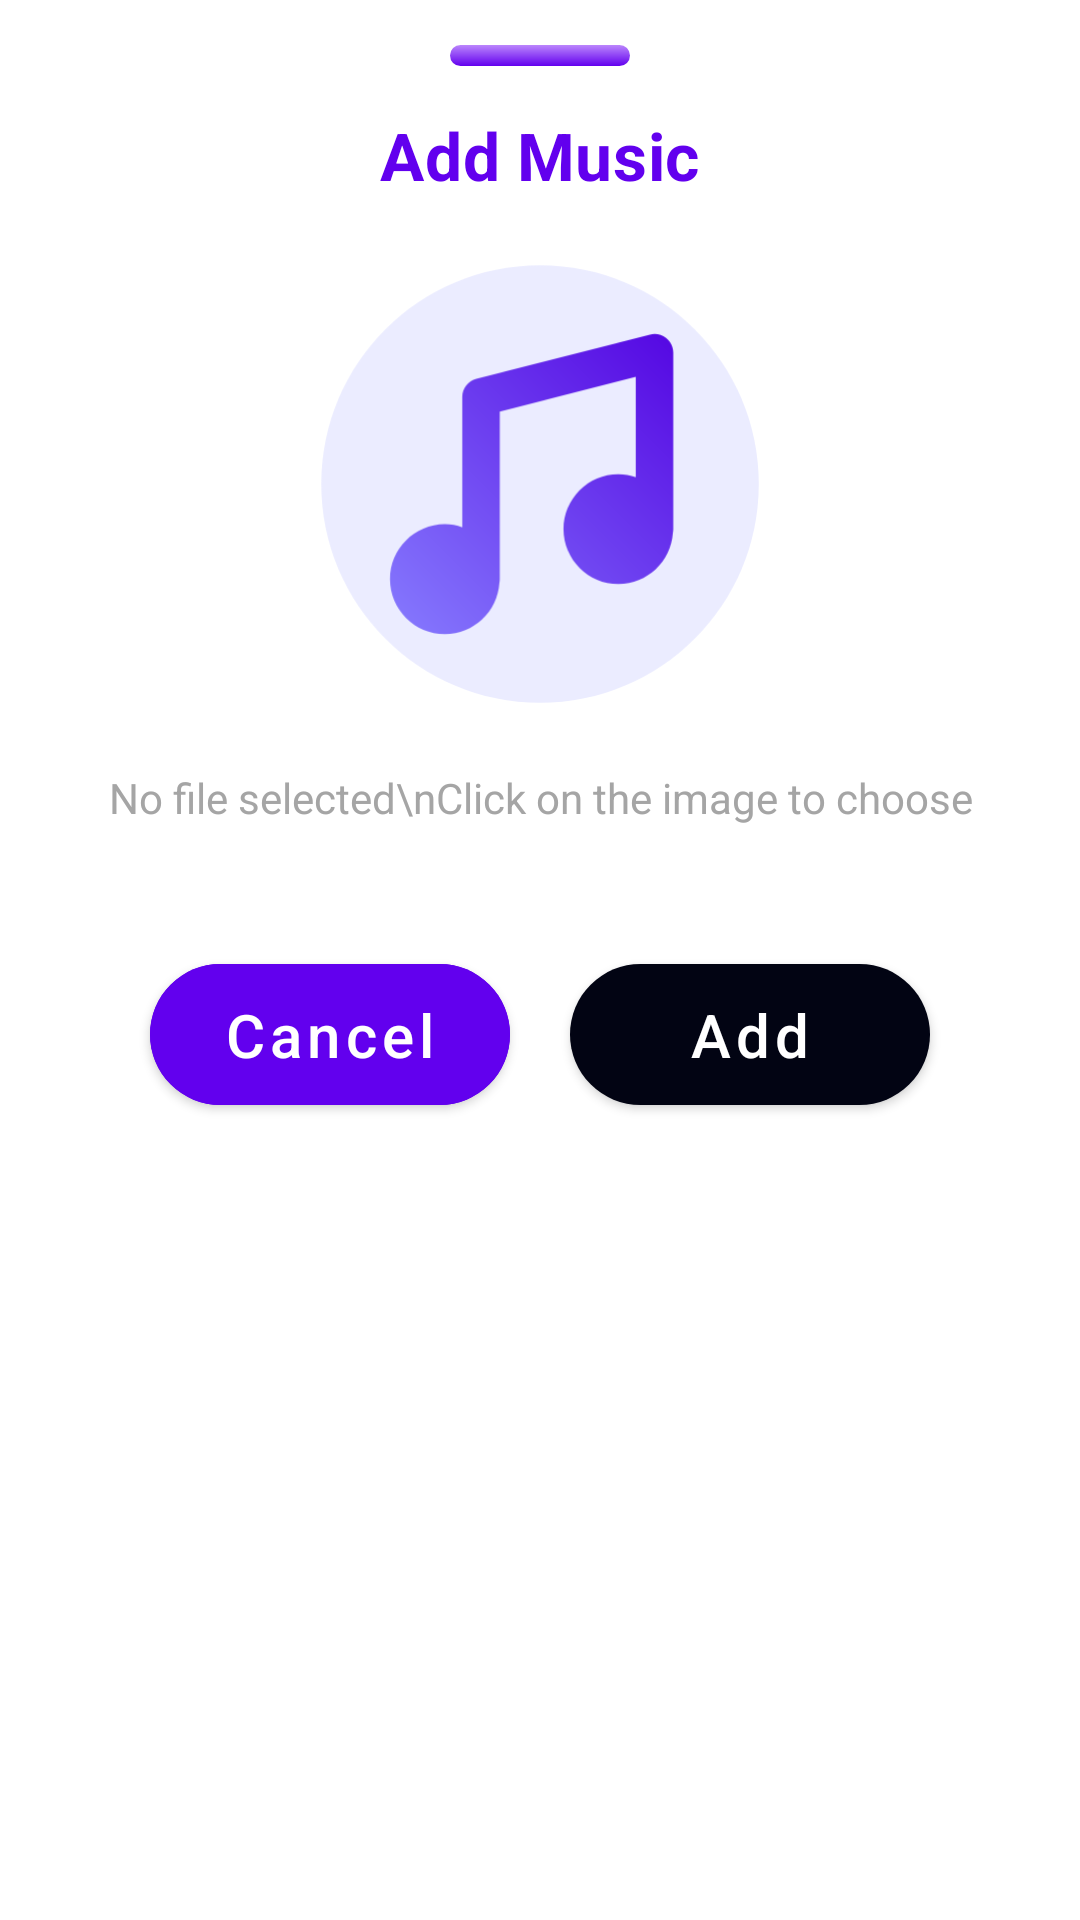

Layout XML and referenced resources for this Android screen:
<!-- AndroidManifest.xml: application theme Theme.Editory -->
<!-- res/layout/add_audio_dialog.xml -->
<?xml version="1.0" encoding="utf-8"?>
<androidx.appcompat.widget.LinearLayoutCompat xmlns:android="http://schemas.android.com/apk/res/android"
    xmlns:app="http://schemas.android.com/apk/res-auto"
    xmlns:tools="http://schemas.android.com/tools"
    android:layout_width="match_parent"
    android:layout_height="wrap_content"
    android:orientation="vertical"
    android:elevation="10dp"
    android:background="@color/lightTextColor"
    android:gravity="center_horizontal">

    <ImageView
        android:layout_width="wrap_content"
        android:layout_height="wrap_content"
        android:src="@drawable/solid_rect"
        android:layout_marginVertical="15dp"/>

    <TextView
        android:layout_width="wrap_content"
        android:layout_height="wrap_content"
        android:text="@string/add_music"
        android:textStyle="bold"
        android:textSize="22sp"
        android:textColor="@color/purple_500"
        android:layout_gravity="center_horizontal"
        style="@style/MaterialAlertDialog.MaterialComponents.Title.Text"/>

    <ImageView
        android:id="@+id/choose"
        android:layout_width="150dp"
        android:layout_height="150dp"
        android:layout_marginVertical="20dp"
        android:src="@drawable/ic_music"
        />

    <TextView
        android:id="@+id/fileName"
        android:paddingHorizontal="20dp"
        android:layout_width="wrap_content"
        android:layout_height="wrap_content"
        android:layout_marginBottom="30dp"
        android:text="No file selected\nClick on the image to choose"
        android:textColor="@color/gray"
        tools:ignore="HardcodedText"
        android:gravity="center_horizontal"/>

    <androidx.appcompat.widget.LinearLayoutCompat
        android:layout_width="match_parent"
        android:layout_height="wrap_content"
        android:layout_marginTop="10dp"
        >
        <com.google.android.material.button.MaterialButton
            android:id="@+id/cancel"
            android:layout_width="0dp"
            android:layout_height="wrap_content"
            android:layout_weight="1"
            android:layout_marginStart="50dp"
            android:layout_marginEnd="10dp"
            android:layout_marginBottom="30dp"
            android:paddingVertical="10dp"
            android:text="Cancel"
            android:textSize="20sp"
            android:textAllCaps="false"
            android:backgroundTint="@color/purple_500"
            app:cornerRadius="30dp"
            tools:ignore="HardcodedText" />

        <com.google.android.material.button.MaterialButton
            android:id="@+id/add"
            android:layout_width="0dp"
            android:layout_height="wrap_content"
            android:layout_weight="1"
            android:layout_marginStart="10dp"
            android:layout_marginBottom="30dp"
            android:layout_marginEnd="50dp"
            android:paddingVertical="10dp"
            app:backgroundTint="@color/darkTextColor"
            android:textColor="@color/lightTextColor"
            android:text="Add"
            android:textSize="20sp"
            app:cornerRadius="30dp"
            android:textAllCaps="false"
            tools:ignore="HardcodedText" />
    </androidx.appcompat.widget.LinearLayoutCompat>
</androidx.appcompat.widget.LinearLayoutCompat>
<!-- resources referenced by this layout -->
<resources>
  <color name="darkTextColor">@color/darkBlue</color>
  <color name="gray">#A5A5A5</color>
  <color name="lightTextColor">@color/white</color>
  <color name="purple_500">#FF6200EE</color>
  <!-- drawable ic_music (drawable) -->
  <vector xmlns:android="http://schemas.android.com/apk/res/android"
      xmlns:aapt="http://schemas.android.com/aapt"
      android:width="36dp"
      android:height="36dp"
      android:viewportWidth="36"
      android:viewportHeight="36">
    <path
        android:pathData="M18,0.5C8.34,0.5 0.5,8.33 0.5,18c0,9.66 7.84,17.5 17.5,17.5c9.66,0 17.5,-7.83 17.5,-17.5C35.5,8.33 27.66,0.5 18,0.5z"
        android:fillColor="#EBECFF"/>
    <path
        android:pathData="M28.66,7.5c0,-0.46 -0.21,-0.9 -0.58,-1.18c-0.37,-0.29 -0.84,-0.39 -1.29,-0.27L12.91,9.58c-0.66,0.17 -1.13,0.77 -1.13,1.45v10.43c-0.44,-0.15 -0.9,-0.25 -1.39,-0.25C7.97,21.22 6,23.19 6,25.61S7.97,30 10.39,30c2.32,0 4.2,-1.81 4.36,-4.09c0.02,-0.1 0.03,-0.2 0.03,-0.3V12.2l10.88,-2.77v8.03c-0.44,-0.15 -0.9,-0.25 -1.39,-0.25c-2.42,0 -4.39,1.97 -4.39,4.39S21.85,26 24.27,26c2.32,0 4.2,-1.81 4.36,-4.09c0.02,-0.1 0.03,-0.2 0.03,-0.3V7.5z">
      <aapt:attr name="android:fillColor">
        <gradient 
            android:startY="31.4646"
            android:startX="5.6675"
            android:endY="5.9655"
            android:endX="31.1665"
            android:type="linear">
          <item android:offset="0" android:color="#887FFF"/>
          <item android:offset="1" android:color="#5201E1"/>
        </gradient>
      </aapt:attr>
    </path>
  </vector>
  <!-- drawable solid_rect (drawable) -->
  <?xml version="1.0" encoding="utf-8"?>
  <shape xmlns:android="http://schemas.android.com/apk/res/android">
  
      <gradient
          android:startColor="@color/purple_500"
          android:endColor="@color/purple_200"
          android:angle="90"/>
  
      <corners
          android:radius="20dp"/>
  
      <size
          android:height="7dp"
          android:width="60dp"/>
  
  </shape>
  <string name="add_music">Add Music</string>
  <style name="Theme.Editory" parent="Theme.MaterialComponents.DayNight.DarkActionBar">
          
          <item name="colorPrimary">@color/purple_500</item>
          <item name="colorPrimaryVariant">@color/purple_700</item>
          <item name="colorOnPrimary">@color/white</item>
          
          <item name="colorSecondary">@color/teal_200</item>
          <item name="colorSecondaryVariant">@color/teal_700</item>
          <item name="colorOnSecondary">@color/black</item>
          
          <item name="android:statusBarColor" tools:targetApi="l">?attr/colorPrimaryVariant</item>
          
      </style>
  <color name="darkBlue">#020413</color>
  <color name="white">#FFFFFFFF</color>
  <color name="purple_200">#FFBB86FC</color>
  <color name="purple_700">#FF3700B3</color>
  <color name="teal_200">#FF03DAC5</color>
  <color name="teal_700">#FF018786</color>
  <color name="black">#FF000000</color>
</resources>
